Run: headless pygame with SDL's dummy video driver; simulated clock (each Clock.tick advances the game by its frame time, no real sleeping); random seed 0; keys injected as events and as key.get_pressed() state; mouse plan: one left click at the window centre at the start of phase 2, then a move to the lower-right quarter at the start of phase 3.
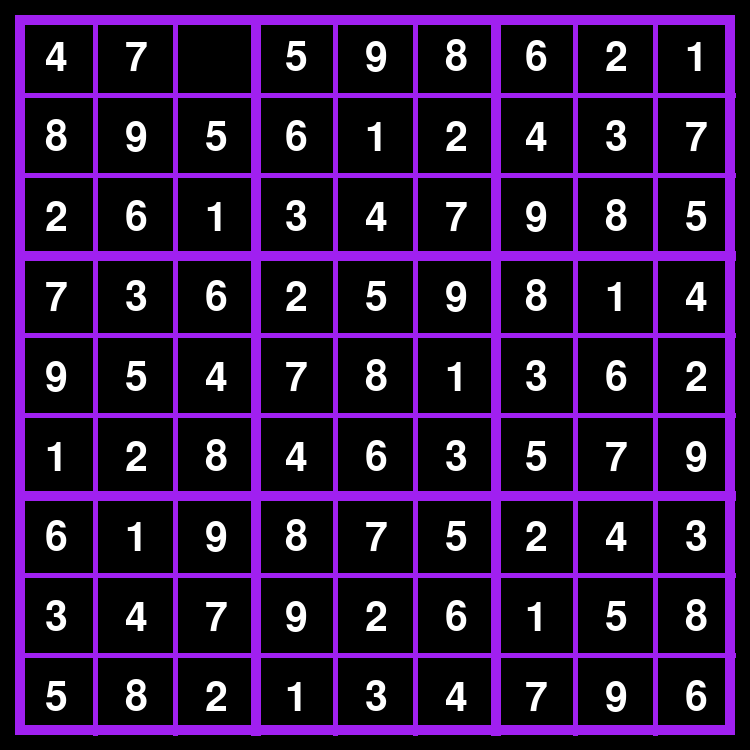
Frame 1 of 4 · flips 1–60 · no input
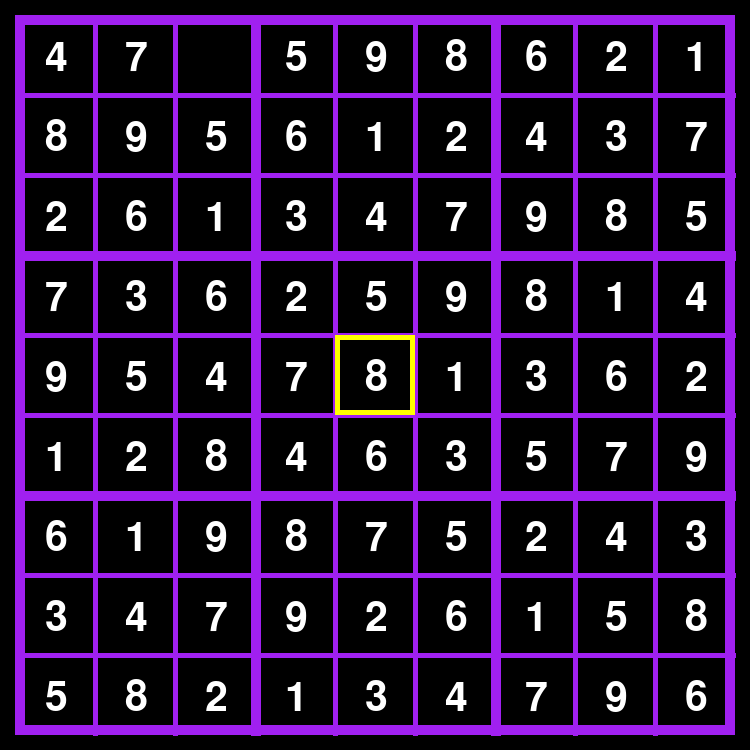
Frame 2 of 4 · flips 61–180 · clicked the window centre · tapped SPACE, RETURN · held RIGHT (→), D
Frame 3 of 4 · flips 181–300 · moved the mouse to the lower-right quarter · held DOWN (↓), S · screen unchanged from frame 2, image omitted
Frame 4 of 4 · flips 301–420 · held LEFT (←), A, UP (↑), W · screen unchanged from frame 3, image omitted

The pygame program that drew these frames:

import sys
import pygame as pg

pg.init() # init pygame
screenSize = 750, 750
screen = pg.display.set_mode(screenSize)
bgColor = 'black'
fgColor = 'purple'
textColor = 'white'
highlightColor = 'yellow'
fontSize = 60
font = pg.font.SysFont(None, fontSize)
congratsFont = pg.font.SysFont(None, 60)

# unsolved grid
# numberGrid = [
#     [4, 7, 3, 0, 0, 8, 6, 0, 1],
#     [0, 9, 0, 6, 1, 2, 4, 0, 0],
#     [2, 0, 1, 3, 0, 0, 9, 8, 0],
#     [7, 0, 0, 2, 0, 0, 8, 1, 0],
#     [9, 0, 4, 0, 8, 1, 0, 0, 2],
#     [0, 2, 0, 0, 0, 0, 0, 0, 9],
#     [0, 1, 9, 0, 0, 5, 2, 4, 0],
#     [3, 0, 0, 0, 2, 6, 0, 0, 0],
#     [0, 8, 2, 1, 0, 0, 7, 9, 0],
# ]

# solved grid for debugging
numberGrid = [
    [4, 7, 0, 5, 9, 8, 6, 2, 1],
    [8, 9, 5, 6, 1, 2, 4, 3, 7],
    [2, 6, 1, 3, 4, 7, 9, 8, 5],
    [7, 3, 6, 2, 5, 9, 8, 1, 4],
    [9, 5, 4, 7, 8, 1, 3, 6, 2],
    [1, 2, 8, 4, 6, 3, 5, 7, 9],
    [6, 1, 9, 8, 7, 5, 2, 4, 3],
    [3, 4, 7, 9, 2, 6, 1, 5, 8],
    [5, 8, 2, 1, 3, 4, 7, 9, 6],
]

# init selectedCell and solved status
selectedCell = None
solved = False

# draw black background and white grid
def drawBG():
    screen.fill(pg.Color(bgColor))
    pg.draw.rect(screen, pg.Color(fgColor), pg.Rect(15, 15, 720, 720), 10)
    i = 1
    while (i * 80) < 720:
        lineWidth = 5 if i % 3 > 0 else 10
        pg.draw.line(screen, pg.Color(fgColor), pg.Vector2((i * 80) + 15, 15), pg.Vector2((i * 80) + 15, 735), lineWidth)
        pg.draw.line(screen, pg.Color(fgColor), pg.Vector2(15, (i * 80) + 15), pg.Vector2(735, (i * 80) + 15), lineWidth)
        i += 1

# draw the numbers to fill the grid
def drawNumbers():
    row = 0
    offset = 40

    while row < 9:
        col = 0

        while col < 9:
            output = numberGrid[row][col] if numberGrid[row][col] != 0 else ' '

            nText = font.render(str(output), True, pg.Color(textColor))
            screen.blit(nText, pg.Vector2((col * 80) + offset + 5, (row * 80) + offset - 2))

            col += 1

        row += 1

# highlight whatever cell that user has clicked on
def highlightCell():
    if selectedCell:
        row, col = selectedCell
        pg.draw.rect(screen, pg.Color(highlightColor), pg.Rect(col * 80 + 15, row * 80 + 15, 80, 80), 5)

# get clicked cell's position
def getCell(pos):
    x, y = pos
    if 15 < x < 735 and 15 < y < 735:
        return ((y - 15) // 80, (x - 15) // 80)
    return None

# check move validity
def isValidMove(grid, row, col, num):
    for i in range(9):
        if grid[row][i] == num and i != col:
            return False
        if grid[i][col] == num and i != row:
            return False
    
    startRow, startCol = 3 * (row // 3), 3 * (col // 3)
    for i in range(startRow, startRow + 3):
        for j in range(startCol, startCol + 3):
            if grid[i][j] == num and (i, j) != (row, col):
                return False

    return True

# check solve status
def isSolved(grid):
    for row in range(9):
        for col in range(9):
            if grid[row][col] == 0:
                # print(f"Cell ({row}, {col} is empty)")
                return False
            if not isValidMove(grid, row, col, grid[row][col]):
                # print(f"Invalid move at cell ({row}, {col}) with value {grid[row][col]}")
                return False
    print("Puzzle solved")
    return True


# draw a congratulatory message when board is solved
def drawCongrats():
    congratsText = congratsFont.render("Congrats, you solved the board!", True, pg.Color('green'))
    congratsTextOutline = congratsFont.render("Congrats, you solved the board!", True, pg.Color('black'))  # Render text with black color for outline
    congratsRect = congratsText.get_rect(center=(screen.get_width() // 2, screen.get_height() // 2))
    
    # Blit the text with outline
    screen.blit(congratsTextOutline, (congratsRect.x - 2, congratsRect.y - 2))  # Top-left
    screen.blit(congratsTextOutline, (congratsRect.x + 2, congratsRect.y + 2))  # Bottom-right
    screen.blit(congratsTextOutline, (congratsRect.x + 2, congratsRect.y - 2))  # Top-right
    screen.blit(congratsTextOutline, (congratsRect.x - 2, congratsRect.y + 2))  # Bottom-left
    
    # Blit the main text
    screen.blit(congratsText, congratsRect)

# main game loop
def gameLoop():
    global selectedCell, solved

    while True:
        for event in pg.event.get():
            if event.type == pg.QUIT:
                pg.quit()
                sys.exit()

            elif event.type == pg.MOUSEBUTTONDOWN:
                selectedCell = getCell(event.pos)

            elif event.type == pg.KEYDOWN and selectedCell:
                row, col = selectedCell

                if event.key == pg.K_0 or event.key == pg.K_KP0:
                    numberGrid[row][col] = 0

                if pg.K_1 <= event.key <= pg.K_9:
                    num = event.key - pg.K_0

                    if isValidMove(numberGrid, row, col, num):
                        numberGrid[row][col] = num

                solved = isSolved(numberGrid)
                # print(f"Solved: {solved}")

        drawBG()
        drawNumbers()
        highlightCell()
        if solved:
            drawCongrats()
        pg.display.flip()

# calling the game loop
gameLoop()
